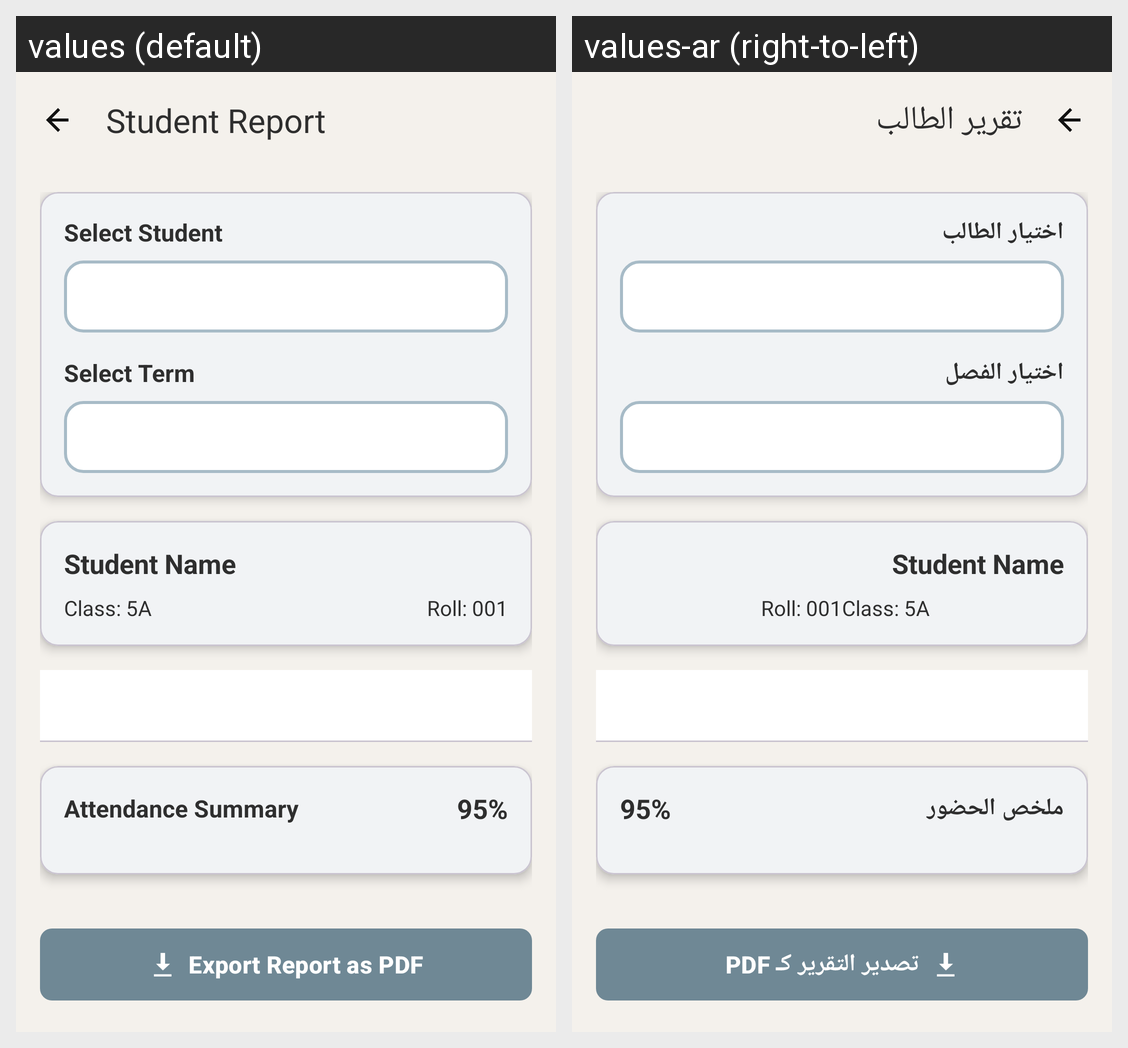

Strings drawn on this Android screen and how each of the app's shown locales translates them:
Android screen res/layout/fragment_parent_student_report.xml rendered under 2 locales, left to right: values (default), values-ar (right-to-left). Device: Nexus 5 (rendered at 1080×1920; each locale shown at half size, 540×960, under a caption strip naming it); theme Theme.Edubridge.
Strings drawn on this screen, with the default value and each locale's value (text and hints the layout hard-codes, and strings that could not be matched under every locale, appear in the picture but are not listed):

student_report
  values: Student Report
  values-ar: تقرير الطالب

select_student
  values: Select Student
  values-ar: اختيار الطالب

select_term
  values: Select Term
  values-ar: اختيار الفصل

attendance_summary
  values: Attendance Summary
  values-ar: ملخص الحضور

export_report_pdf
  values: Export Report as PDF
  values-ar: تصدير التقرير كـ PDF
